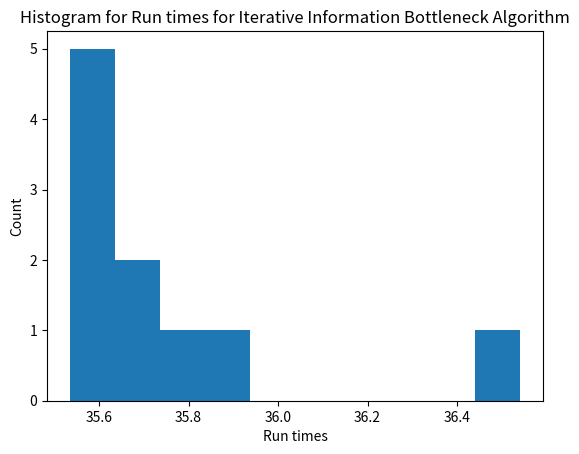

Generate this figure with matplotlib:
import numpy as np
import matplotlib.pyplot as plt

exec_times = [35.888031005859375, 35.66608691215515, 35.69620895385742, 36.54158878326416, 35.61477184295654, 35.812420129776,
              35.53462815284729, 35.586766958236694, 35.57995104789734, 35.53414726257324]
plt.hist(exec_times)
plt.title('Histogram for Run times for Iterative Information Bottleneck Algorithm')
plt.xlabel('Run times')
plt.ylabel('Count')
plt.show()
print(np.mean(exec_times))
print(np.median(exec_times))
